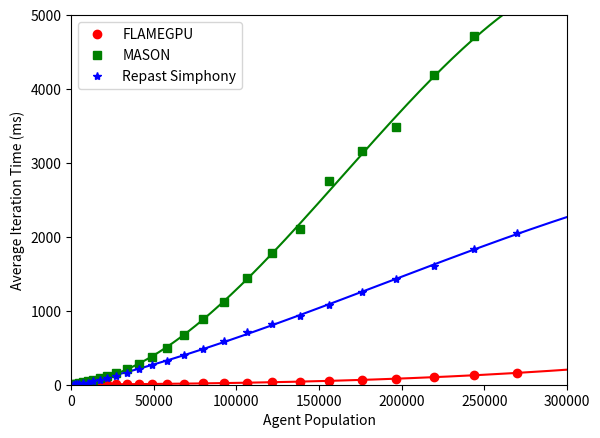

Write the Python code that produced this figure.
import numpy as np
import matplotlib.pyplot as plt
plt.ylabel('Average Iteration Time (ms)')
plt.xlabel('Agent Population')
x = [1250,2160,3430,5120,7290,10000,13310,17280,21970,27440,33750,40960,49130,58320,68590,80000,92610,106480,121670,138240,156250,175760,196830,219520,243890,270000]
xp = np.linspace(0, 300000, 200)
flame_y = [1.336,1.431,1.575,2.013,2.675,3.241,3.536,4.869,5.8,7.056,8.202,9.876,11.509,13.494,15.543,17.913,22.693,25.921,30.81,39.148,51.166,64.559,83.642,106.489,128.842,157.709]
mason_y = [4.898,9.064,16.052999,25.257,38.141998,53.523998,69.824997,93.632004,124.176003,161.740997,208.134995,276.604004,369.579987,491.151001,675.028992,892.570984,1121.407959,1443.17395,1775.485962,2107.033936,2752.391113,3156.649902,3492.893066,4196.516113,4713.98584,5139.039063]
repast_y = [2.98,5.304,8.518,13.666,20.545,29.108999,47.221001,62.945999,90.262001,122.225998,161.865005,212.658997,260.583008,324.558014,400.717987,479.170013,597.85498,710.924988,815.866028,936.439026,1077.26001,1259.281006,1431.520996,1611.592041,1833.706055,2046.395996]
#Flame polyfit
flame_z = np.polyfit(x, flame_y, 3)
flame_fit = np.poly1d(flame_z)
plt.plot(xp, flame_fit(xp), 'r-')
#Mason polyfit
mason_z = np.polyfit(x, mason_y, 3)
mason_fit = np.poly1d(mason_z)
plt.plot(xp, mason_fit(xp), 'g-')
#Repast polyfit
repast_z = np.polyfit(x, repast_y, 3)
repast_fit = np.poly1d(repast_z)
plt.plot(xp, repast_fit(xp), 'b-')

#FLAMEGPU
flame_h = plt.plot(
    x,flame_y, 
    'ro',
    label='FLAMEGPU'
)
#MASON
mason_h = plt.plot(
    x,mason_y,
    'gs',
    label='MASON'
)
#Repast
repast_h = plt.plot(
    x,repast_y, 
    'b*',
    label='Repast Simphony'
)
plt.xlim(0,300000)
plt.ylim(0,5000)
plt.legend(loc=2,numpoints=1)#[flame_h, mason_h, repast_h],['a','b','c'])
plt.show()